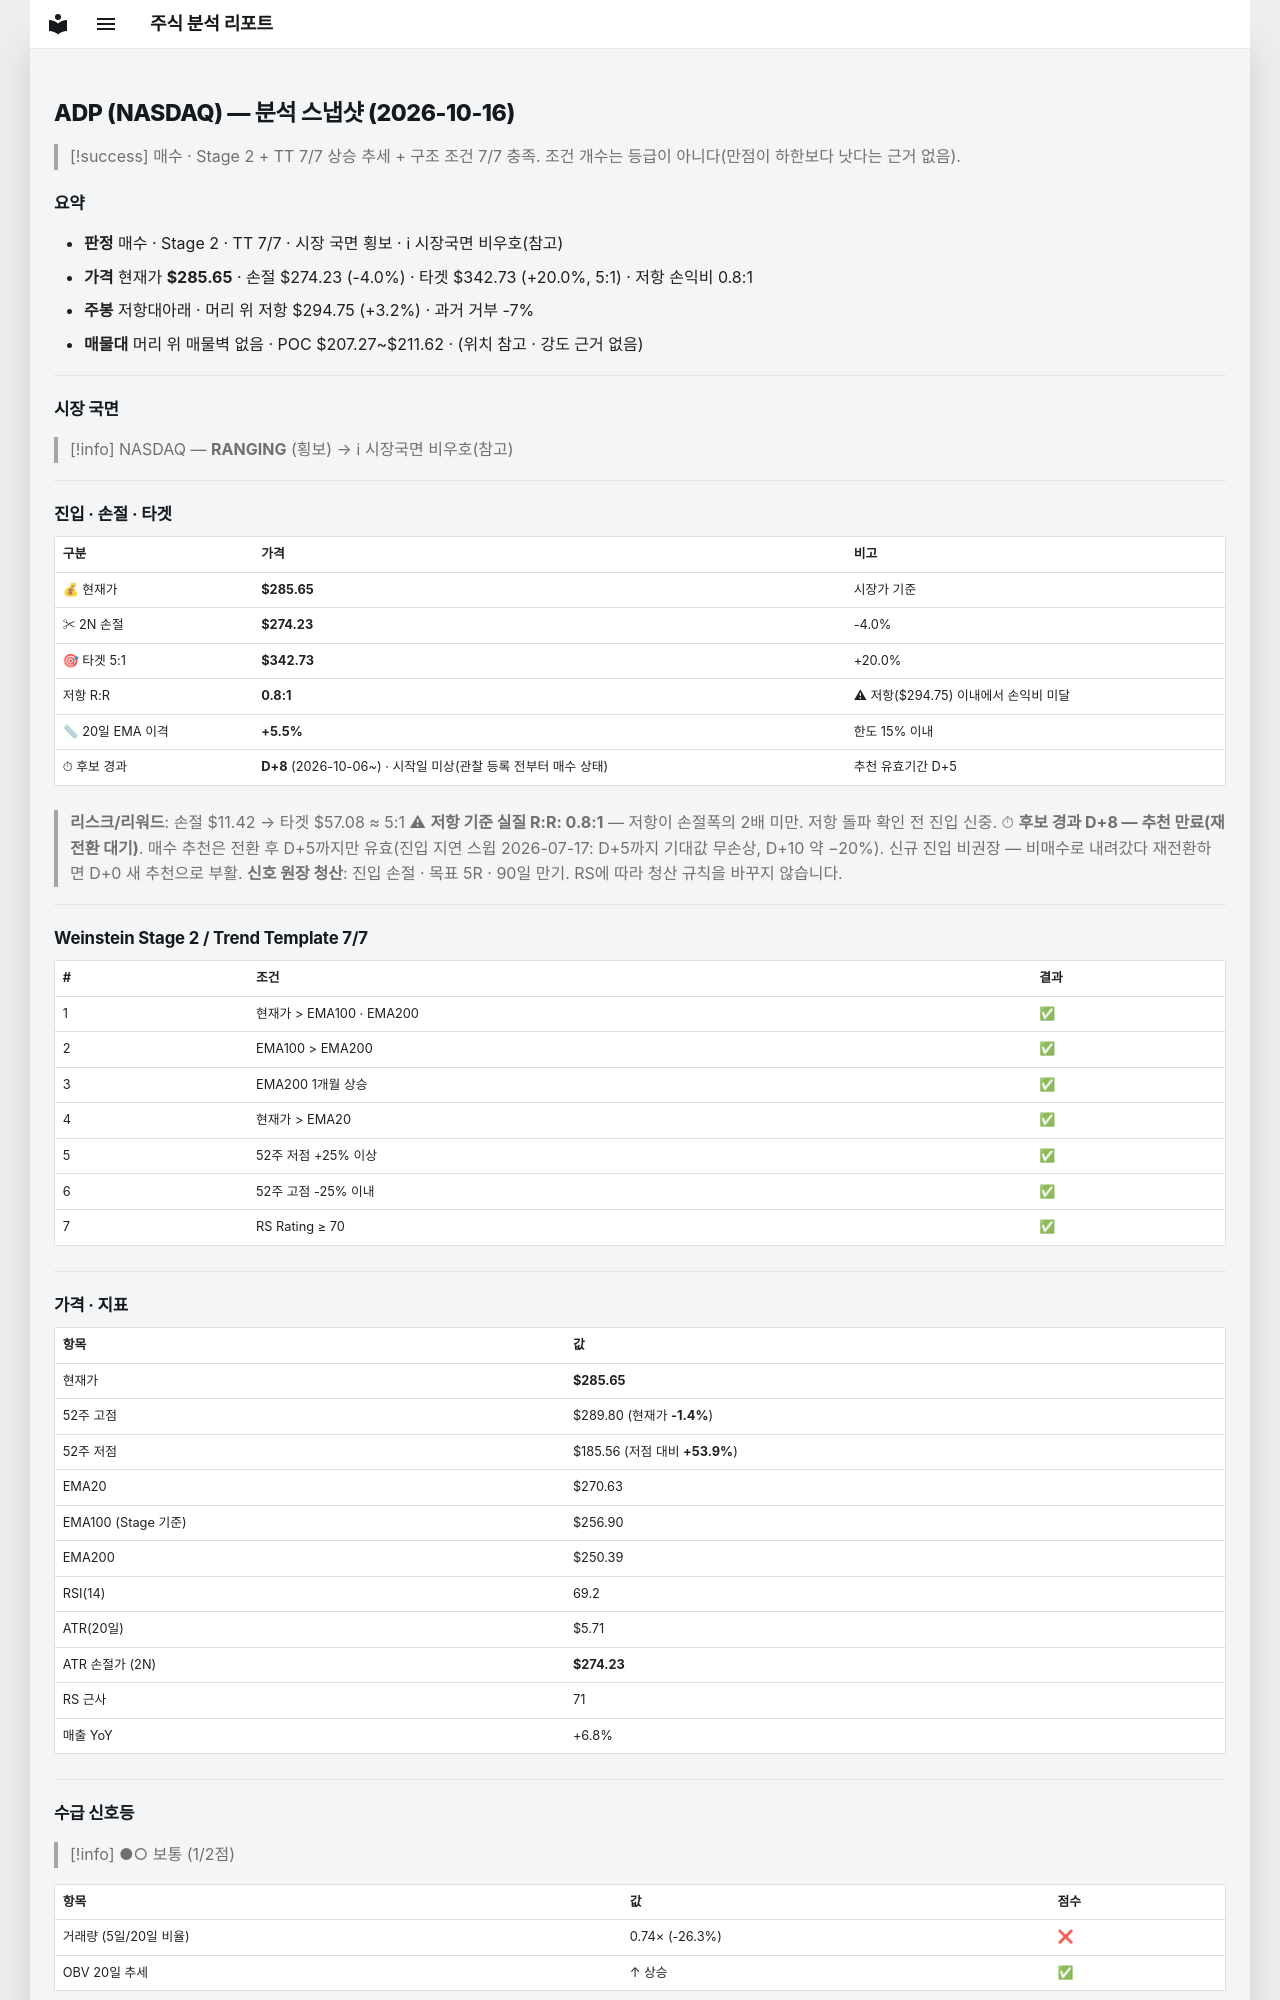

repository: soloandco/stock-reports · page: snapshots/ADP-2026-10-16/index.html · generator: mkdocs

---
type: analysis-snapshot
title: ADP 분석 스냅샷
ticker: ADP
market: NASDAQ
created: 2026-10-16
updated: 2026-10-16
bar-date: 2026-10-15
verdict: 매수후보
real-rr: 0.80
sma50-gap-pct: 5.5
candidate-days: 8
candidate-since: 2026-10-06
candidate-start-unknown: true
weekly-position: 저항대아래
weekly-overhead-price: 294.75
weekly-overhead-pct: 3.2
stage: 2
trend-template-score: 7
tt-max: 7
ma-set: ema-20-100-200
price: 285.6499938964844
stop-price: 274.233695990616
market-regime: RANGING
supply-demand-score: 1/2
supply-demand-label: 보통
status: tracking
tags:
  - stock-agent
  - watchlist
  - ADP
  - analysis
related:
  - "[[analysis-template]]"
---

# ADP (NASDAQ) — 분석 스냅샷 (2026-10-16)

> [!success] 매수 · Stage 2 + TT 7/7
> 상승 추세 + 구조 조건 7/7 충족. 조건 개수는 등급이 아니다(만점이 하한보다 낫다는 근거 없음).

## 요약

- **판정** 매수 · Stage 2 · TT 7/7 · 시장 국면 횡보 · ℹ 시장국면 비우호(참고)
- **가격** 현재가 **$285.65** · 손절 $274.23 (-4.0%) · 타겟 $342.73 (+20.0%, 5:1) · 저항 손익비 0.8:1
- **주봉** 저항대아래 · 머리 위 저항 $294.75 (+3.2%) · 과거 거부 -7%
- **매물대** 머리 위 매물벽 없음 · POC $207.27~$211.62 · (위치 참고 · 강도 근거 없음)

---

## 시장 국면

> [!info] NASDAQ — **RANGING** (횡보) → ℹ 시장국면 비우호(참고)

---

## 진입 · 손절 · 타겟

| 구분 | 가격 | 비고 |
|------|------|------|
| 💰 현재가 | **$285.65** | 시장가 기준 |
| ✂ 2N 손절 | **$274.23** | -4.0% |
| 🎯 타겟 5:1 | **$342.73** | +20.0% |
| 저항 R:R | **0.8:1** | ⚠ 저항($294.75) 이내에서 손익비 미달 |
| 📏 20일 EMA 이격 | **+5.5%** | 한도 15% 이내 |
| ⏱ 후보 경과 | **D+8** (2026-10-06~) · 시작일 미상(관찰 등록 전부터 매수 상태) | 추천 유효기간 D+5 |

> **리스크/리워드**: 손절 $11.42 → 타겟 $57.08 ≈ 5:1
> ⚠ **저항 기준 실질 R:R: 0.8:1** — 저항이 손절폭의 2배 미만. 저항 돌파 확인 전 진입 신중.
> ⏱ **후보 경과 D+8 — 추천 만료(재전환 대기)**. 매수 추천은 전환 후 D+5까지만 유효(진입 지연 스윕 2026-07-17: D+5까지 기대값 무손상, D+10 약 −20%). 신규 진입 비권장 — 비매수로 내려갔다 재전환하면 D+0 새 추천으로 부활.
> **신호 원장 청산**: 진입 손절 · 목표 5R · 90일 만기. RS에 따라 청산 규칙을 바꾸지 않습니다.

---

## Weinstein Stage 2 / Trend Template 7/7

| # | 조건 | 결과 |
|---|------|------|
| 1 | 현재가 > EMA100 · EMA200 | ✅ |
| 2 | EMA100 > EMA200 | ✅ |
| 3 | EMA200 1개월 상승 | ✅ |
| 4 | 현재가 > EMA20 | ✅ |
| 5 | 52주 저점 +25% 이상 | ✅ |
| 6 | 52주 고점 -25% 이내 | ✅ |
| 7 | RS Rating ≥ 70 | ✅ |

---

## 가격 · 지표

| 항목 | 값 |
|------|---|
| 현재가 | **$285.65** |
| 52주 고점 | $289.80 (현재가 **-1.4%**) |
| 52주 저점 | $185.56 (저점 대비 **+53.9%**) |
| EMA20 | $270.63 |
| EMA100 (Stage 기준) | $256.90 |
| EMA200 | $250.39 |
| RSI(14) | 69.2 |
| ATR(20일) | $5.71 |
| ATR 손절가 (2N) | **$274.23** |
| RS 근사 | 71 |
| 매출 YoY | +6.8% |

---
## 수급 신호등

> [!info] ●○ 보통 (1/2점)

| 항목 | 값 | 점수 |
|------|------|------|
| 거래량 (5일/20일 비율) | 0.74× (-26.3%) | ❌ |
| OBV 20일 추세 | ↑ 상승 | ✅ |

> **판독법**: 거래량이 20일 평균보다 20% 이상 많고 OBV(온밸런스볼륨)가 상승 중이면 매집 수급이 강한 것으로 판단합니다.

---
